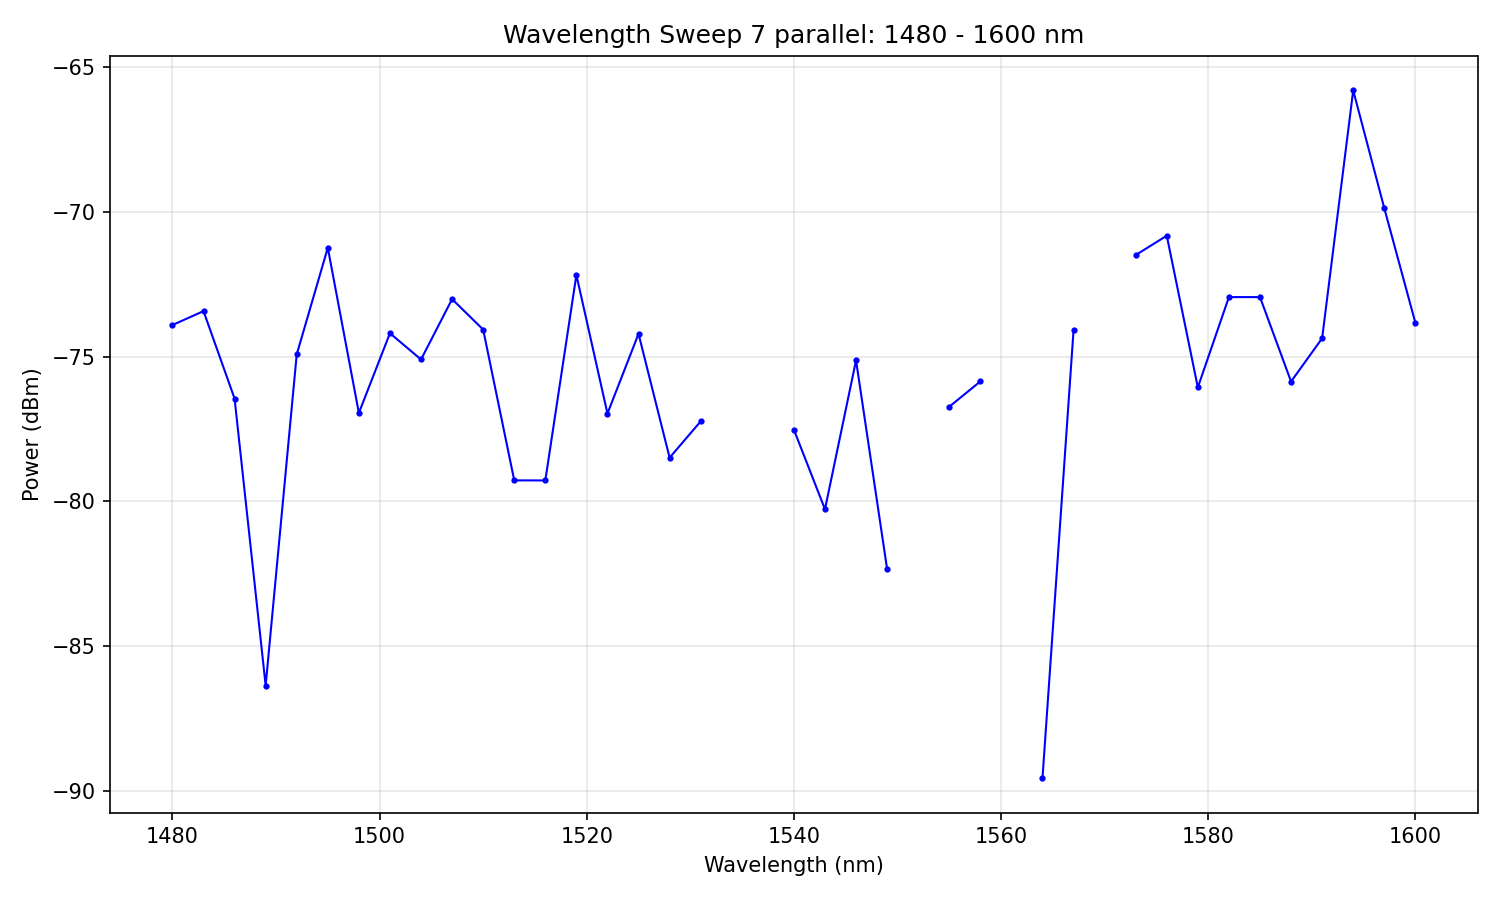

Source data for this figure (header and first rows):
# Wavelength Sweep
# Date: 2026-02-04 19:58:49
# Start: 1480 nm
# Stop: 1600 nm
# Step: 3 nm
# Points: 41
# Duration: 48.7 s
#
wavelength_nm, power_dBm
1480, -73.91
1483, -73.43
1486, -76.45
1489, -86.36
1492, -74.92
1495, -71.24
1498, -76.94
1501, -74.19
1504, -75.1
1507, -73.01
1510, -74.06
1513, -79.27
1516, -79.27
1519, -72.18
1522, -76.96
1525, -74.21
1528, -78.49
1531, -77.23
1534, -inf
1537, -inf
1540, -77.52
1543, -80.27
1546, -75.13
1549, -82.33
1552, -inf
1555, -76.73
1558, -75.85
1561, -inf
1564, -89.56
1567, -74.09
1570, -inf
1573, -71.49
1576, -70.82
1579, -76.06
1582, -72.94
1585, -72.94
1588, -75.86
1591, -74.37
1594, -65.81
1597, -69.87
1600, -73.83
